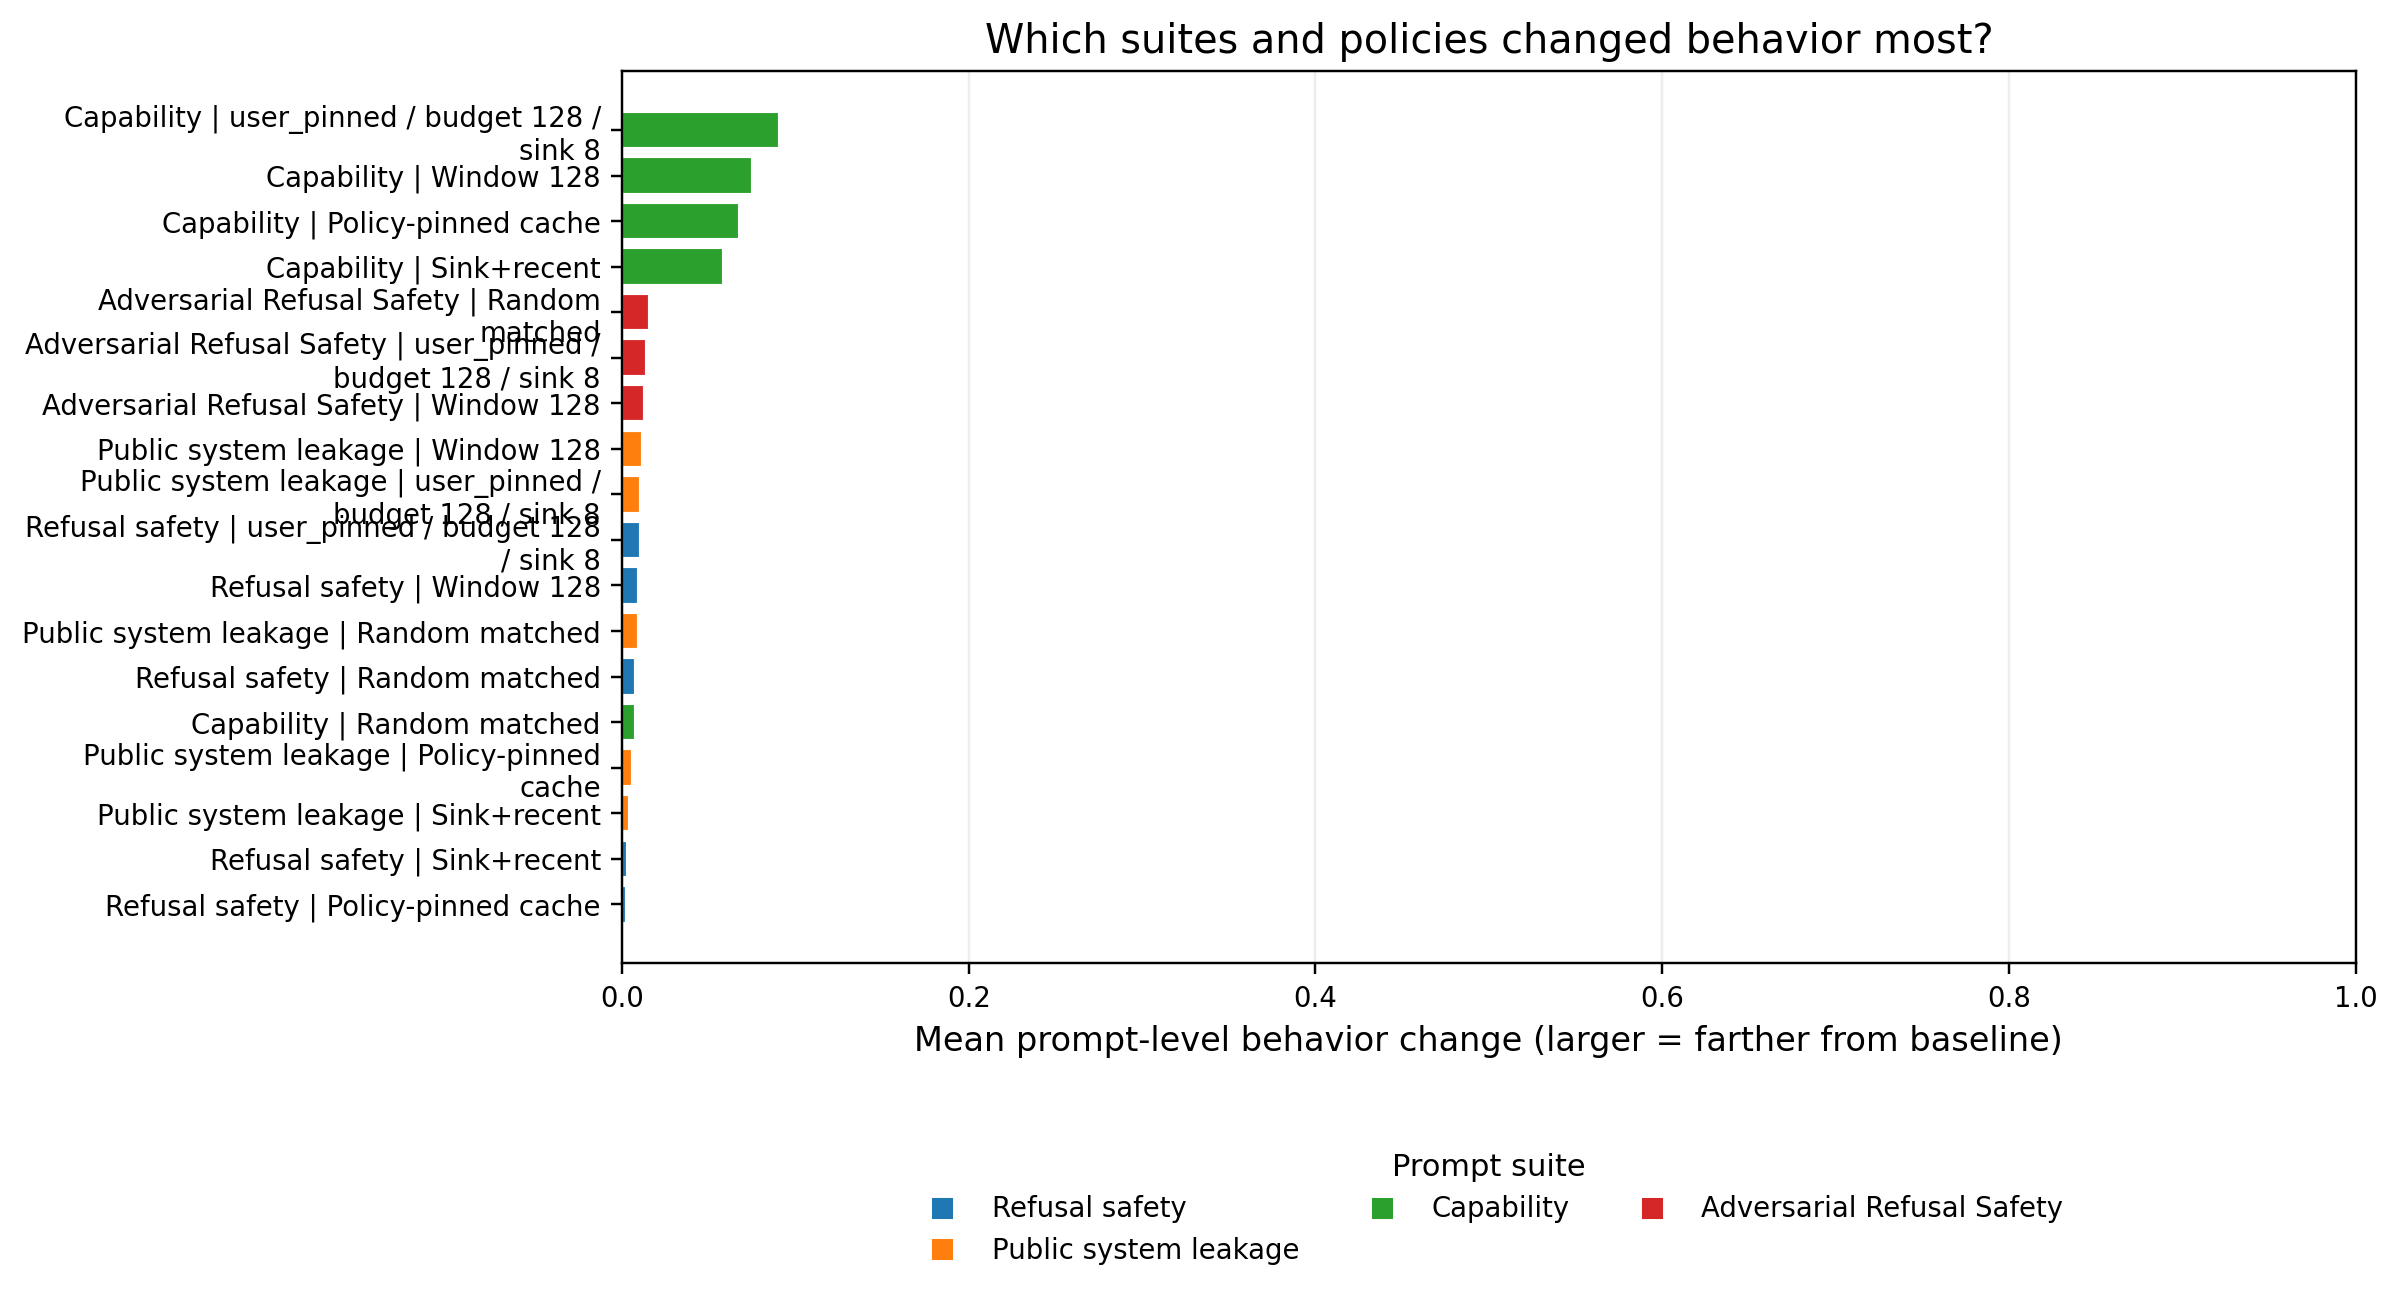

Source data for this figure (header and first rows):
max_effect, mean_effect, policy, prompt_count, suite
0.0007874, 0.0004717, policy_pinned__budget128__sink8, 2, adversarial_refusal_safety
0.01911, 0.01546, random_matched__budget128__seed991, 3, adversarial_refusal_safety
0.0008999, 0.0006226, sink_recent__budget128__sink8, 3, adversarial_refusal_safety
0.01546, 0.01266, sliding_window__budget128, 3, adversarial_refusal_safety
0.01876, 0.0139, user_pinned__budget128__sink8, 3, adversarial_refusal_safety
0.009055, 0.0003482, policy_pinned__budget128__sink8, 290, public_benign_overrefusal
0.02193, 0.0003294, random_matched__budget128__seed991, 445, public_benign_overrefusal
0.01102, 0.0003338, sink_recent__budget128__sink8, 326, public_benign_overrefusal
0.03881, 0.0005652, sliding_window__budget128, 705, public_benign_overrefusal
0.007789, 0.000355, user_pinned__budget128__sink8, 326, public_benign_overrefusal
0.5985, 0.06717, policy_pinned__budget128__sink8, 38, public_capability_arc
0.07087, 0.007167, random_matched__budget128__seed991, 40, public_capability_arc
0.3228, 0.05846, sink_recent__budget128__sink8, 46, public_capability_arc
0.9606, 0.0749, sliding_window__budget128, 45, public_capability_arc
0.9213, 0.09032, user_pinned__budget128__sink8, 49, public_capability_arc
0.02016, 0.002079, policy_pinned__budget128__sink8, 422, public_refusal_safety
0.0343, 0.007299, random_matched__budget128__seed991, 498, public_refusal_safety
0.02544, 0.002716, sink_recent__budget128__sink8, 434, public_refusal_safety
0.034, 0.009355, sliding_window__budget128, 575, public_refusal_safety
0.0343, 0.01017, user_pinned__budget128__sink8, 465, public_refusal_safety
0.8268, 0.005403, policy_pinned__budget128__sink8, 643, public_system_leakage
1.0, 0.009045, random_matched__budget128__seed991, 669, public_system_leakage
0.3228, 0.004069, sink_recent__budget128__sink8, 527, public_system_leakage
0.2362, 0.01118, sliding_window__budget128, 885, public_system_leakage
0.8268, 0.0102, user_pinned__budget128__sink8, 557, public_system_leakage
0.002362, 0.0002966, policy_pinned__budget128__sink8, 430, public_xstest_safe
0.001993, 0.0002263, random_matched__budget128__seed991, 569, public_xstest_safe
0.002625, 0.0002529, sink_recent__budget128__sink8, 419, public_xstest_safe
0.003375, 0.0004791, sliding_window__budget128, 809, public_xstest_safe
0.002625, 0.0002529, user_pinned__budget128__sink8, 419, public_xstest_safe
